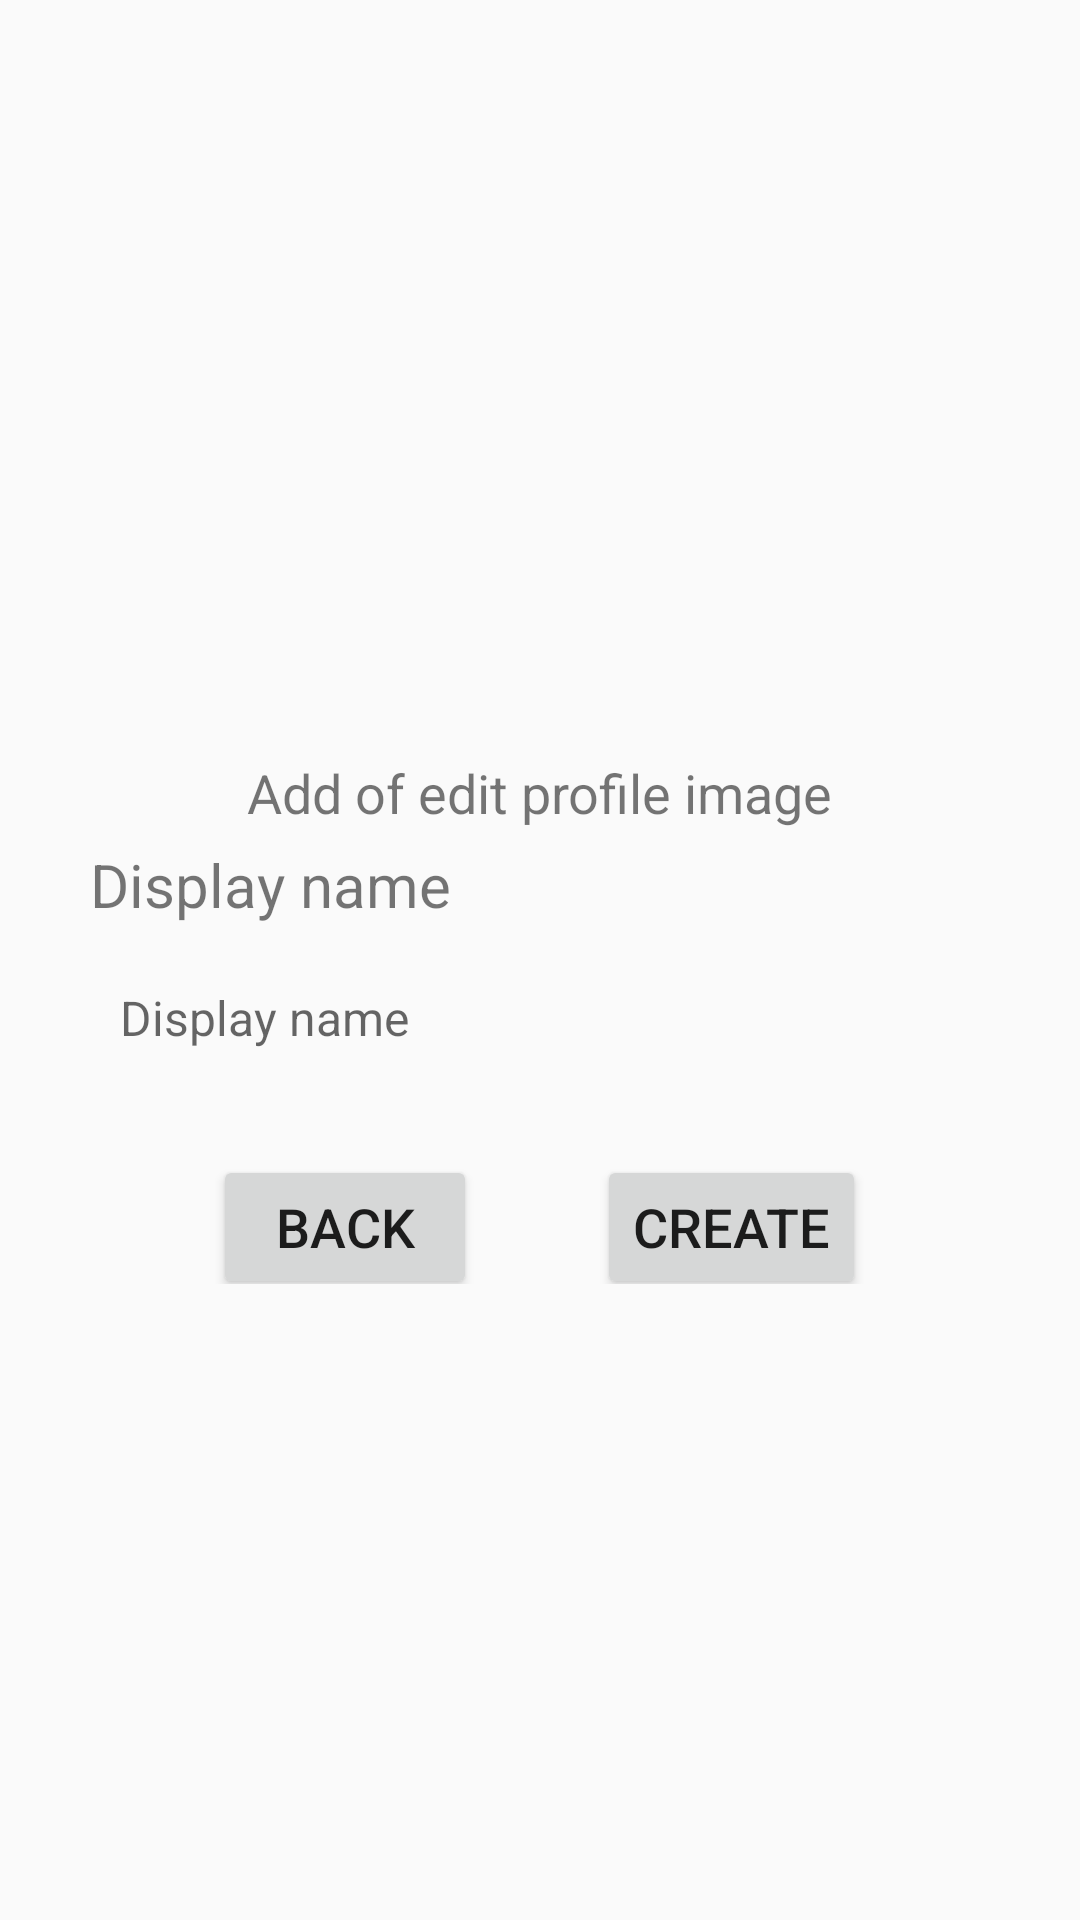

Write the Android layout XML for this screen, with the resource values it uses.
<!-- AndroidManifest.xml: application theme Theme.CowooTalkApp -->
<!-- res/layout/activity_regiter_another.xml -->
<?xml version="1.0" encoding="utf-8"?>
<LinearLayout xmlns:android="http://schemas.android.com/apk/res/android"
    xmlns:app="http://schemas.android.com/apk/res-auto"
    xmlns:tools="http://schemas.android.com/tools"
    android:layout_width="match_parent"
    android:layout_height="match_parent"
    android:gravity="center"
    android:orientation="vertical"
    tools:context=".Register_Usually_Activity">

        <ImageView
            android:id="@+id/reg_img_an1"

            android:layout_width="match_parent"
            android:layout_height="wrap_content"
            android:layout_marginTop="30dp"
            android:shape="oval"
            tools:srcCompat="@tools:sample/avatars" />

        <TextView
            android:id="@+id/reg_desimg1"
            android:layout_width="wrap_content"
            android:layout_height="wrap_content"
            android:layout_gravity="center"
            android:layout_marginTop="10dp"
            android:text="@string/addimg_des"
            android:textSize="18sp" />

        <TextView
            android:id="@+id/reg_display"
            android:layout_width="match_parent"
            android:layout_height="wrap_content"
            android:layout_marginLeft="20dp"
            android:layout_marginTop="5dp"
            android:text="@string/display_name"
            android:textSize="20sp" />

        <EditText
            android:id="@+id/reg_edtdisplay"
            android:layout_width="match_parent"
            android:layout_height="wrap_content"
            android:layout_gravity="center"
            android:layout_marginLeft="30dp"
            android:layout_marginTop="10dp"
            android:layout_marginRight="30dp"
            android:layout_marginBottom="10dp"
            android:background="@drawable/edit_text_shadow"
            android:clickable="true"
            android:focusableInTouchMode="true"
            android:hint="@string/display_name"
            android:inputType="text"
            android:padding="10dp"
            android:textSize="16sp" />

        <LinearLayout
            android:layout_width="wrap_content"
            android:layout_height="wrap_content"
            android:orientation="horizontal"
            android:layout_gravity="center">
                <Button
                    android:id="@+id/reg_back1"
                    android:layout_width="wrap_content"
                    android:layout_height="wrap_content"
                    android:layout_gravity="center"
                    android:layout_marginTop="10dp"
                    android:layout_marginRight="20dp"
                    android:text="@string/button_back"
                    android:textSize="18sp" />
                <Button
                    android:id="@+id/reg_create1"
                    android:layout_width="wrap_content"
                    android:layout_height="wrap_content"
                    android:layout_gravity="center"
                    android:layout_marginTop="10dp"
                    android:layout_marginLeft="20dp"
                    android:text="@string/button_create"
                    android:textSize="18sp" />
        </LinearLayout>

</LinearLayout>
<!-- resources referenced by this layout -->
<resources>
  <string name="addimg_des">Add of edit profile image</string>
  <string name="button_back">Back</string>
  <string name="button_create">Create</string>
  <string name="display_name">Display name</string>
  <style name="Theme.CowooTalkApp" parent="Theme.AppCompat.Light.NoActionBar">
          
          <item name="colorPrimary">#000000</item>
          <item name="colorPrimaryVariant">@color/black</item>
          <item name="colorOnPrimary">@color/white</item>
          
          <item name="colorSecondary">@color/teal_200</item>
          <item name="colorSecondaryVariant">@color/teal_700</item>
          <item name="colorOnSecondary">@color/black</item>
          
          <item name="android:statusBarColor" tools:targetApi="l">?attr/colorPrimaryVariant</item>
          
      </style>
  <color name="black">#FF000000</color>
  <color name="white">#FFFFFFFF</color>
  <color name="teal_200">#FF03DAC5</color>
  <color name="teal_700">#FF018786</color>
</resources>
